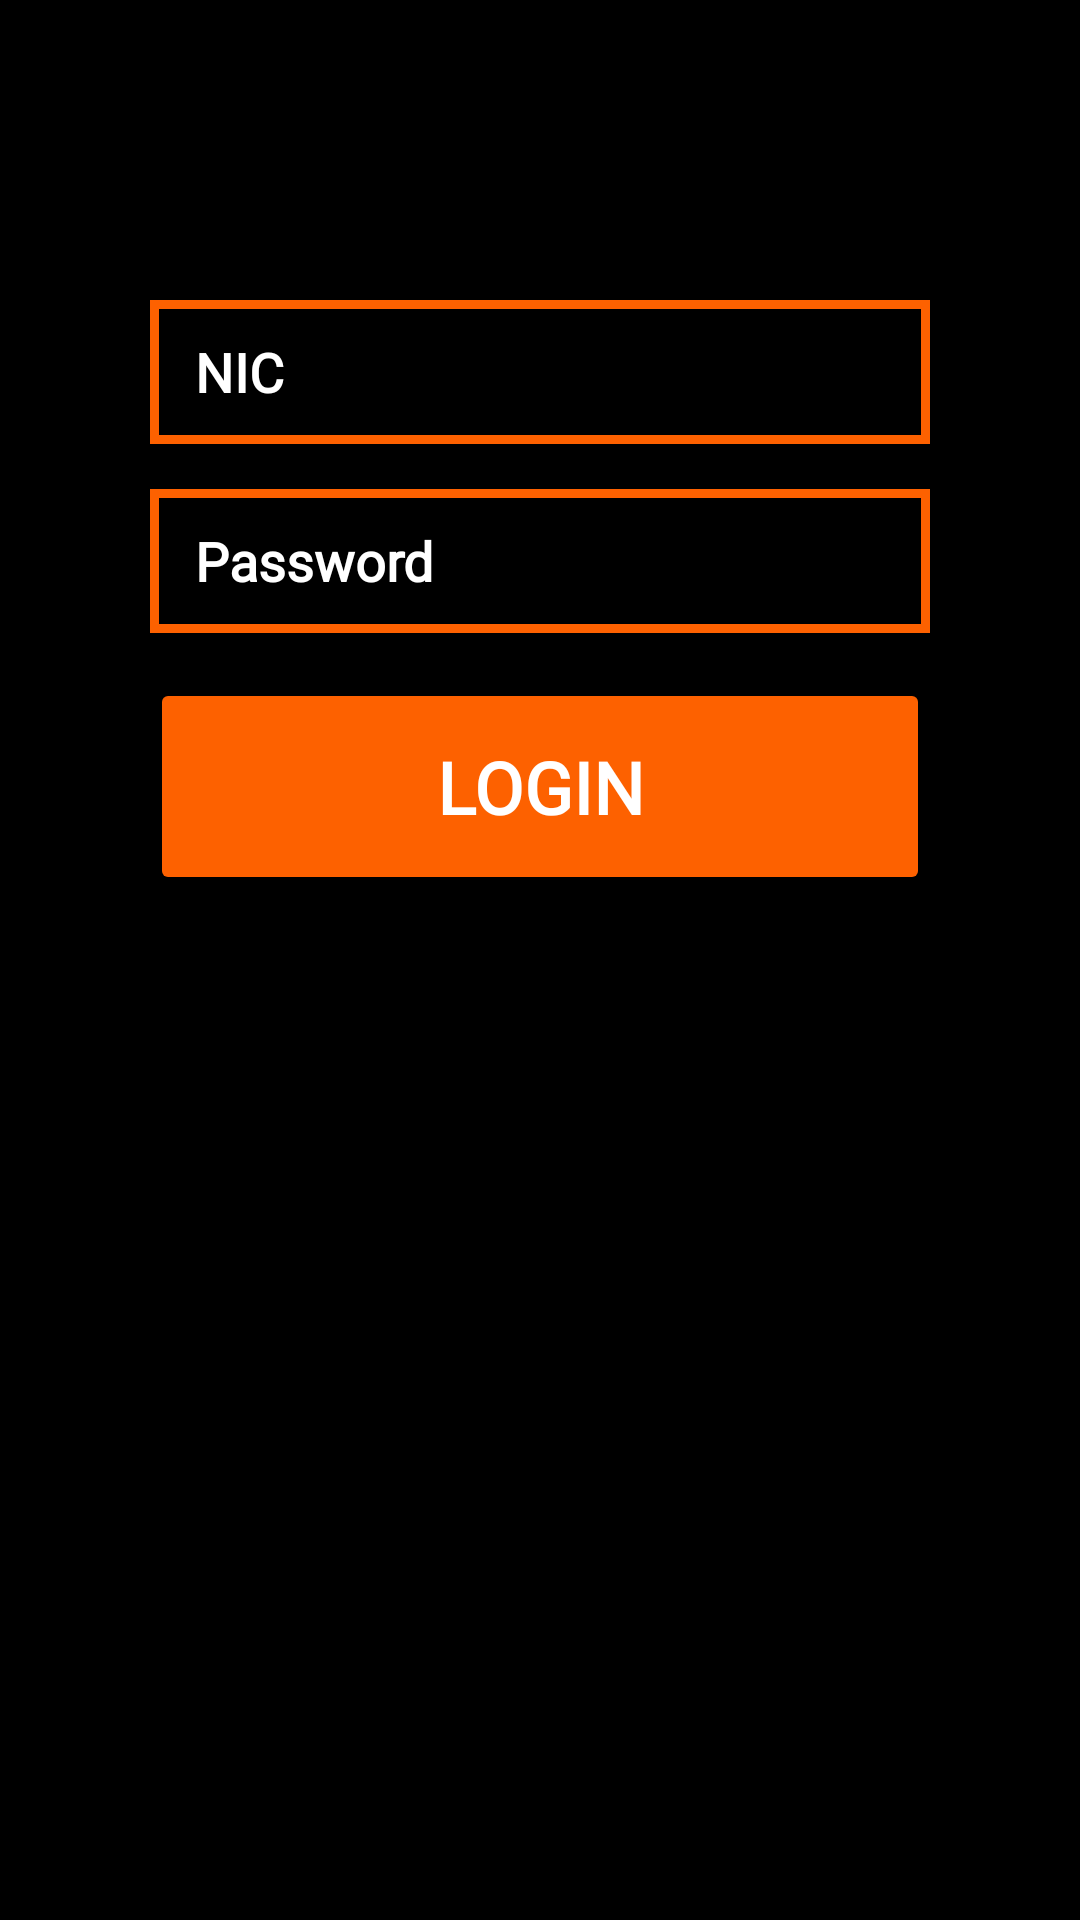

This screen was rendered from an Android layout file. Write that file and the resources it references.
<!-- AndroidManifest.xml: application theme Theme.FUELPASS -->
<!-- res/layout/fragment_customer_login.xml -->
<?xml version="1.0" encoding="utf-8"?>
<androidx.constraintlayout.widget.ConstraintLayout xmlns:android="http://schemas.android.com/apk/res/android"
    xmlns:tools="http://schemas.android.com/tools"
    android:layout_width="match_parent"
    android:layout_height="match_parent"
    tools:context=".CustomerLoginFragment"
    android:background="@color/black">


    <LinearLayout
        android:layout_width="match_parent"
        android:layout_height="match_parent"
        android:orientation="vertical"
        android:layout_marginTop="100dp"
        android:layout_marginHorizontal="50dp">

        <EditText
            android:id="@+id/customer_login_input_text1"
            android:layout_width="match_parent"
            android:layout_height="wrap_content"
            android:layout_marginBottom="15dp"
            android:background="@drawable/input_field_style"
            android:ems="10"
            android:fontFamily="@font/quicksand_semi_bold"
            android:hint="NIC"
            android:importantForAutofill="no"
            android:inputType="textPersonName"
            android:minHeight="48dp"
            android:paddingStart="15dp"
            android:paddingEnd="15dp"
            android:textColor="@color/white"
            android:textColorHint="@color/white"
            android:textStyle="bold" />

        <EditText
            android:id="@+id/customer_login_input_text2"
            android:layout_width="match_parent"
            android:layout_height="wrap_content"
            android:layout_marginBottom="15dp"
            android:background="@drawable/input_field_style"
            android:ems="10"
            android:fontFamily="@font/quicksand_semi_bold"
            android:hint="Password"
            android:importantForAutofill="no"
            android:inputType="textPassword"
            android:minHeight="48dp"
            android:paddingStart="15dp"
            android:paddingEnd="15dp"
            android:textColor="@color/white"
            android:textColorHint="@color/white"
            android:textStyle="bold" />

        <Button
            android:id="@+id/customer_login_btn1"
            android:layout_width="match_parent"
            android:layout_height="wrap_content"
            android:layout_marginBottom="10dp"
            android:backgroundTint="@color/color_1"
            android:fontFamily="@font/quicksand_bold"
            android:paddingVertical="20dp"
            android:text="Login"
            android:textAlignment="center"
            android:textColor="@color/white"
            android:textSize="24sp"
            android:textStyle="bold" />

    </LinearLayout>

</androidx.constraintlayout.widget.ConstraintLayout>
<!-- resources referenced by this layout -->
<resources>
  <color name="black">#FF000000</color>
  <color name="color_1">#FD6100</color>
  <color name="white">#FFFFFFFF</color>
  <!-- drawable input_field_style (drawable) -->
  <?xml version="1.0" encoding="utf-8"?>
  <selector xmlns:android="http://schemas.android.com/apk/res/android">
      <item>
          <shape android:shape="rectangle">
              <stroke
                  android:width="3dp"
                  android:color="@color/color_1" />
              <solid android:color="@color/black" />
          </shape>
      </item>
  </selector>
  <style name="Theme.FUELPASS" parent="Theme.AppCompat.Light.NoActionBar">
          
          <item name="colorPrimary">@color/color_1</item>
          <item name="colorPrimaryVariant">@color/color_2</item>
          <item name="colorOnPrimary">@color/white</item>
          
          <item name="colorSecondary">@color/color_1</item>
          <item name="colorSecondaryVariant">@color/color_1</item>
          <item name="colorOnSecondary">@color/black</item>
          
          <item name="android:statusBarColor">@color/black</item>
          
          <item name="background">"@color/black"</item>
      </style>
  <color name="color_2">#FF914D</color>
</resources>
